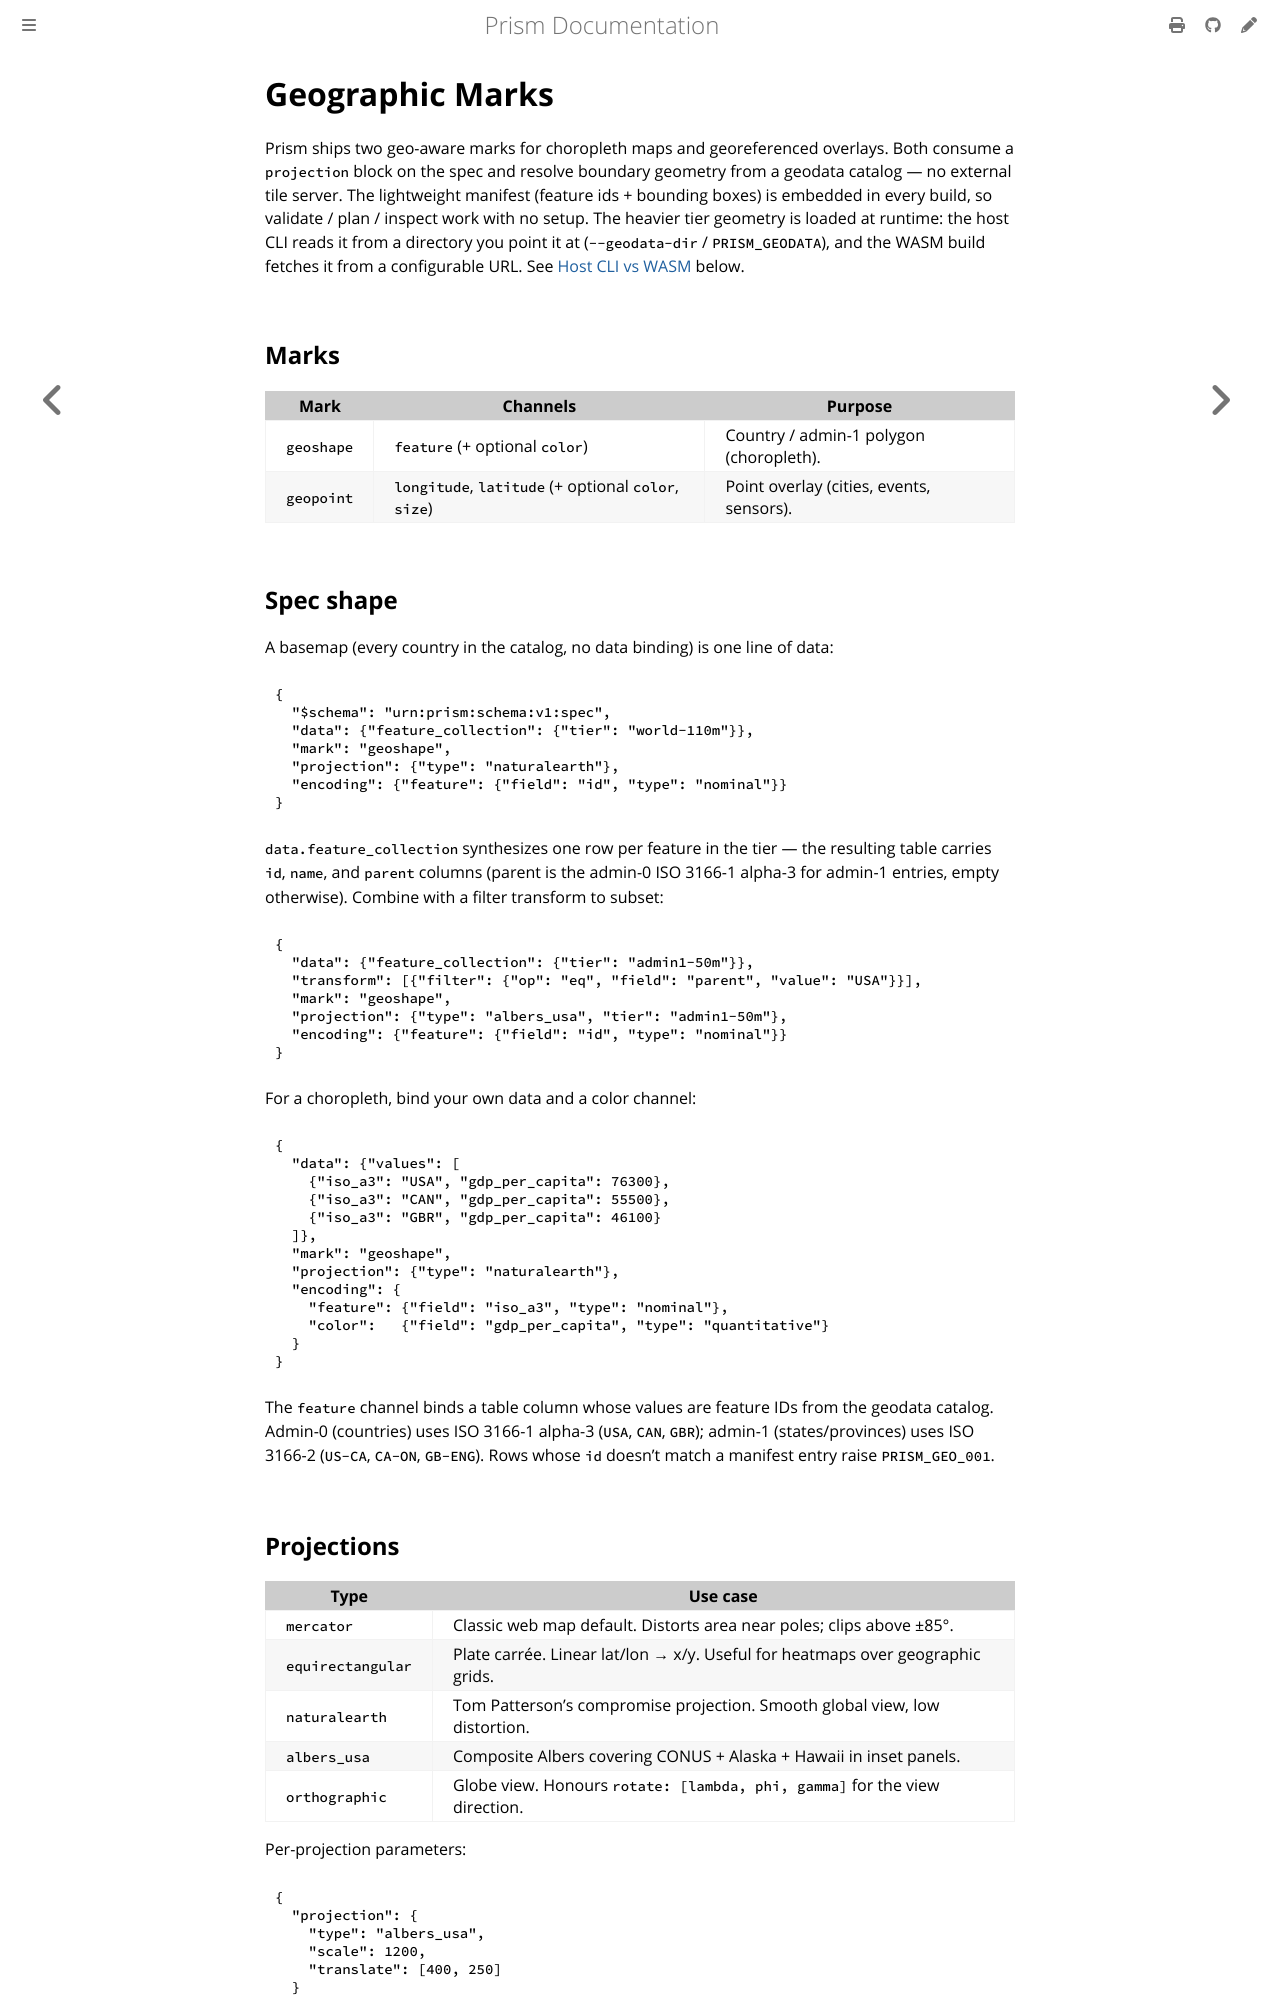

repository: frankbardon/prism · page: latest/concepts/geo.html · generator: mdbook

# Geographic Marks

Prism ships two geo-aware marks for choropleth maps and georeferenced
overlays. Both consume a `projection` block on the spec and resolve
boundary geometry from a geodata catalog — no external tile server.
The lightweight manifest (feature ids + bounding boxes) is embedded in
every build, so validate / plan / inspect work with no setup. The heavier
tier geometry is loaded at runtime: the host CLI reads it from a directory
you point it at (`--geodata-dir` / `PRISM_GEODATA`), and the WASM build
fetches it from a configurable URL. See
[Host CLI vs WASM](#host-cli-vs-wasm) below.

## Marks

| Mark | Channels | Purpose |
|---|---|---|
| `geoshape` | `feature` (+ optional `color`) | Country / admin-1 polygon (choropleth). |
| `geopoint` | `longitude`, `latitude` (+ optional `color`, `size`) | Point overlay (cities, events, sensors). |

## Spec shape

A basemap (every country in the catalog, no data binding) is one
line of data:

```json
{
  "$schema": "urn:prism:schema:v1:spec",
  "data": {"feature_collection": {"tier": "world-110m"}},
  "mark": "geoshape",
  "projection": {"type": "naturalearth"},
  "encoding": {"feature": {"field": "id", "type": "nominal"}}
}
```

`data.feature_collection` synthesizes one row per feature in the
tier — the resulting table carries `id`, `name`, and `parent` columns
(parent is the admin-0 ISO 3166-1 alpha-3 for admin-1 entries, empty
otherwise). Combine with a filter transform to subset:

```json
{
  "data": {"feature_collection": {"tier": "admin1-50m"}},
  "transform": [{"filter": {"op": "eq", "field": "parent", "value": "USA"}}],
  "mark": "geoshape",
  "projection": {"type": "albers_usa", "tier": "admin1-50m"},
  "encoding": {"feature": {"field": "id", "type": "nominal"}}
}
```

For a choropleth, bind your own data and a color channel:

```json
{
  "data": {"values": [
    {"iso_a3": "USA", "gdp_per_capita": 76300},
    {"iso_a3": "CAN", "gdp_per_capita": 55500},
    {"iso_a3": "GBR", "gdp_per_capita": 46100}
  ]},
  "mark": "geoshape",
  "projection": {"type": "naturalearth"},
  "encoding": {
    "feature": {"field": "iso_a3", "type": "nominal"},
    "color":   {"field": "gdp_per_capita", "type": "quantitative"}
  }
}
```

The `feature` channel binds a table column whose values are feature
IDs from the geodata catalog. Admin-0 (countries) uses ISO 3166-1
alpha-3 (`USA`, `CAN`, `GBR`); admin-1 (states/provinces) uses
ISO 3166-2 (`US-CA`, `CA-ON`, `GB-ENG`). Rows whose `id` doesn't
match a manifest entry raise `PRISM_GEO_001`.

## Projections

| Type | Use case |
|---|---|
| `mercator` | Classic web map default. Distorts area near poles; clips above ±85°. |
| `equirectangular` | Plate carrée. Linear lat/lon → x/y. Useful for heatmaps over geographic grids. |
| `naturalearth` | Tom Patterson's compromise projection. Smooth global view, low distortion. |
| `albers_usa` | Composite Albers covering CONUS + Alaska + Hawaii in inset panels. |
| `orthographic` | Globe view. Honours `rotate: [lambda, phi, gamma]` for the view direction. |

Per-projection parameters:

```json
{
  "projection": {
    "type": "albers_usa",
    "scale": 1200,
    "translate": [400, 250]
  }
}
```

Leave `scale` / `translate` unset and Prism auto-fits the projection
to the requested tier's bounding box inside the plot rectangle.
